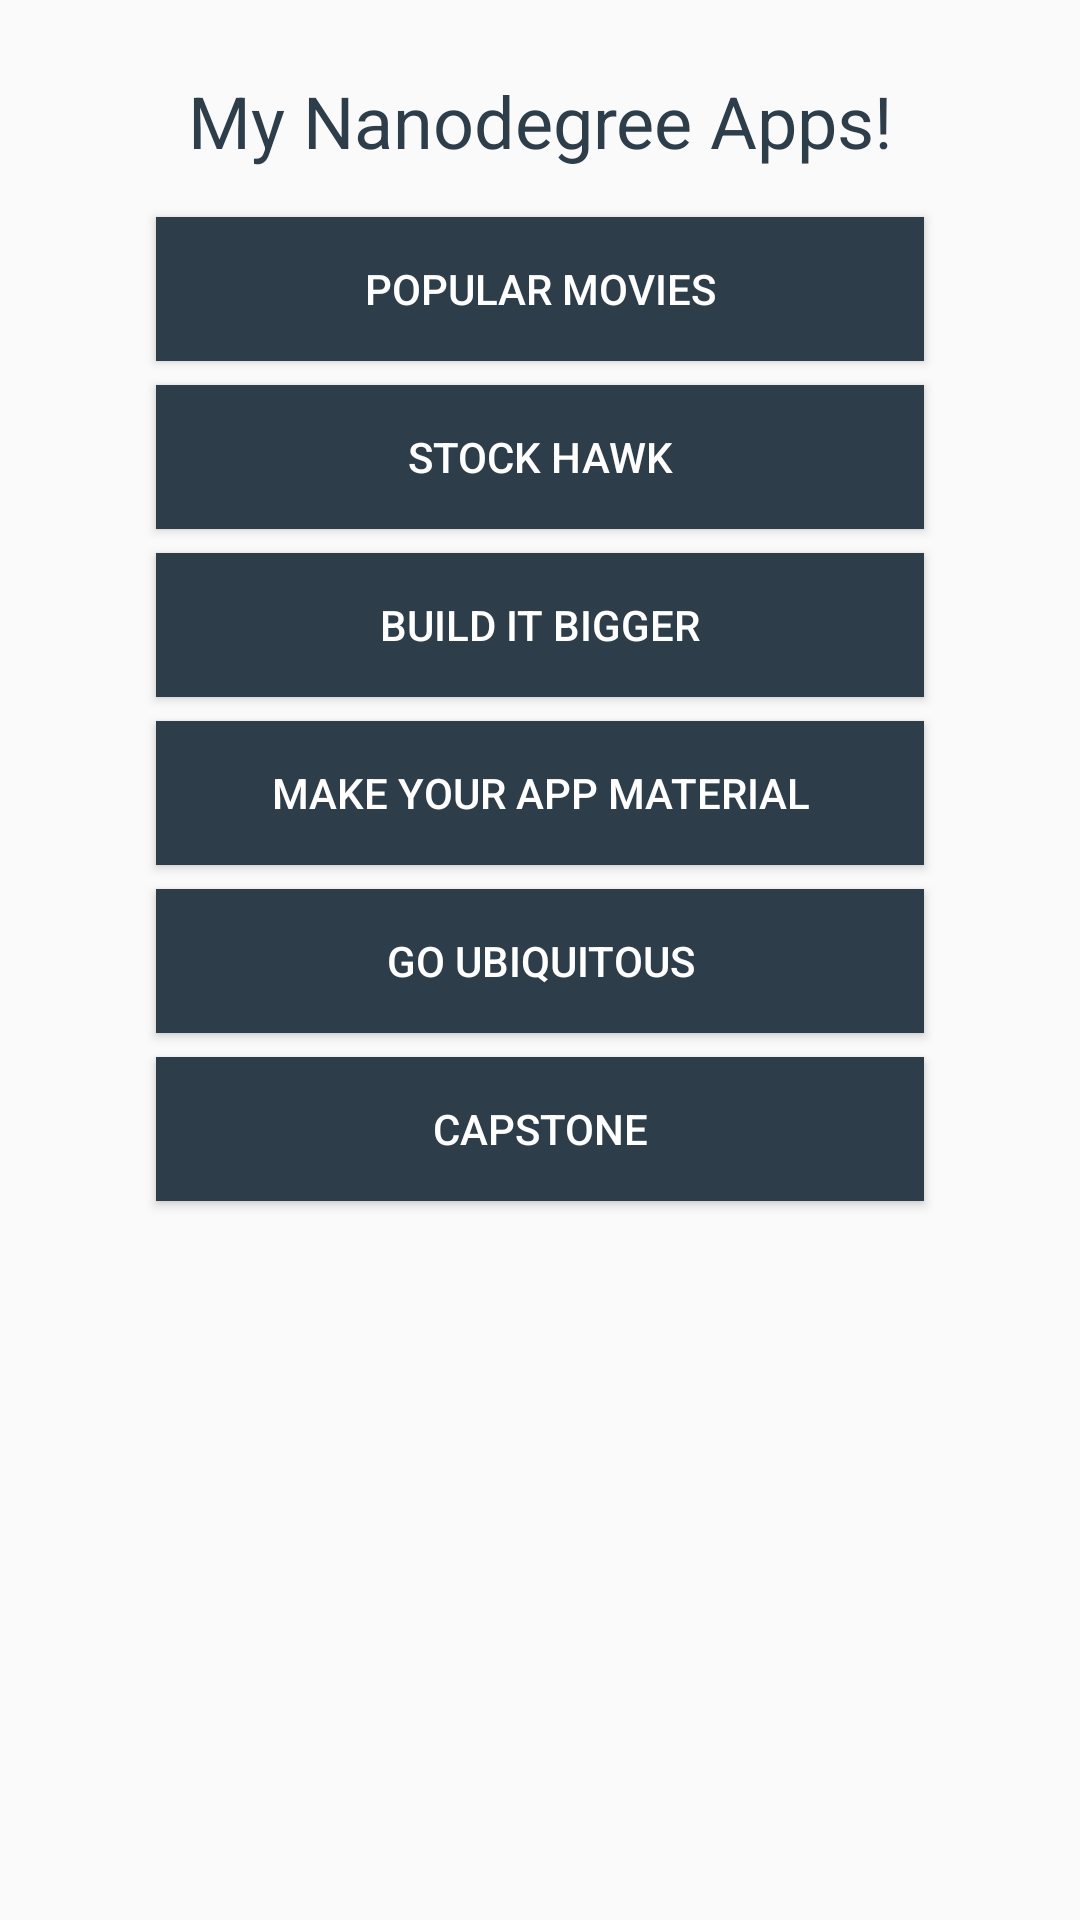

Layout XML and referenced resources for this Android screen:
<!-- AndroidManifest.xml: application theme AppTheme -->
<!-- res/layout/activity_main.xml -->
<?xml version="1.0" encoding="utf-8"?>
<LinearLayout xmlns:android="http://schemas.android.com/apk/res/android"
    xmlns:tools="http://schemas.android.com/tools"
    android:id="@+id/activity_main"
    android:layout_width="match_parent"
    android:layout_height="match_parent"
    android:orientation="vertical"
    android:layout_centerHorizontal="true"
    tools:context="me.abhishekraj.portfolioapp.MainActivity">
    <TextView
        style="@style/textViewStyle"
        android:layout_height="wrap_content"
        android:text="@string/textViewText"/>

    <Button
        android:id="@+id/popularMovies"
        style="@style/buttonStyle"
        android:layout_height="wrap_content"
        android:text="@string/popularMovies"/>

    <Button
        android:id="@+id/stockHawk"
        style="@style/buttonStyle"
        android:layout_height="wrap_content"
        android:text="@string/stackHawk"/>

    <Button
        android:id="@+id/buildItBigger"
        style="@style/buttonStyle"
        android:layout_height="wrap_content"
        android:text="@string/buildItBigger"/>

    <Button
        android:id="@+id/makeYourAppMaterial"
        style="@style/buttonStyle"
        android:layout_height="wrap_content"
        android:text="@string/makeYourAppMaterial"/>

    <Button
        android:id="@+id/goUbiquitous"
        style="@style/buttonStyle"
        android:layout_height="wrap_content"
        android:text="@string/goUbiquitous"/>

    <Button
        android:id="@+id/capstone"
        style="@style/buttonStyle"
        android:layout_height="wrap_content"
        android:text="@string/capstone"/>
</LinearLayout>
<!-- resources referenced by this layout -->
<resources>
  <string name="buildItBigger">Build it Bigger</string>
  <string name="capstone">Capstone </string>
  <string name="goUbiquitous">Go Ubiquitous</string>
  <string name="makeYourAppMaterial">Make Your App Material</string>
  <string name="popularMovies">Popular Movies</string>
  <string name="stackHawk">Stock Hawk</string>
  <string name="textViewText">My Nanodegree Apps!</string>
  <style name="buttonStyle">
          <item name="android:layout_gravity">center_horizontal</item>
          <item name="android:layout_width">256dp</item>
          <item name="android:textAllCaps">true</item>
          <item name="android:background">@color/buttonBackground</item>
          <item name="android:textColor">@color/textColor</item>
          <item name="android:layout_marginBottom">8dp</item>
  
      </style>
  <style name="textViewStyle">
          <item name="android:layout_width">256dp</item>
          <item name="android:textColor">@color/textViewColor</item>
          <item name="android:layout_gravity">center_horizontal</item>
          <item name="android:gravity">center_horizontal</item>
          <item name="android:textSize">24sp</item>
          <item name="android:paddingTop">24dp</item>
          <item name="android:paddingBottom">16dp</item>
      </style>
  <style name="AppTheme" parent="Theme.AppCompat.Light.DarkActionBar">
          
          <item name="colorPrimary">@color/colorPrimary</item>
          <item name="colorPrimaryDark">@color/colorPrimaryDark</item>
          <item name="colorAccent">@color/colorAccent</item>
      </style>
  <color name="buttonBackground">#2d3d4a</color>
  <color name="textColor">#ffffff</color>
  <color name="textViewColor">#2d3d4a</color>
  <color name="colorPrimary">#3F51B5</color>
  <color name="colorPrimaryDark">#303F9F</color>
  <color name="colorAccent">#FF4081</color>
</resources>
